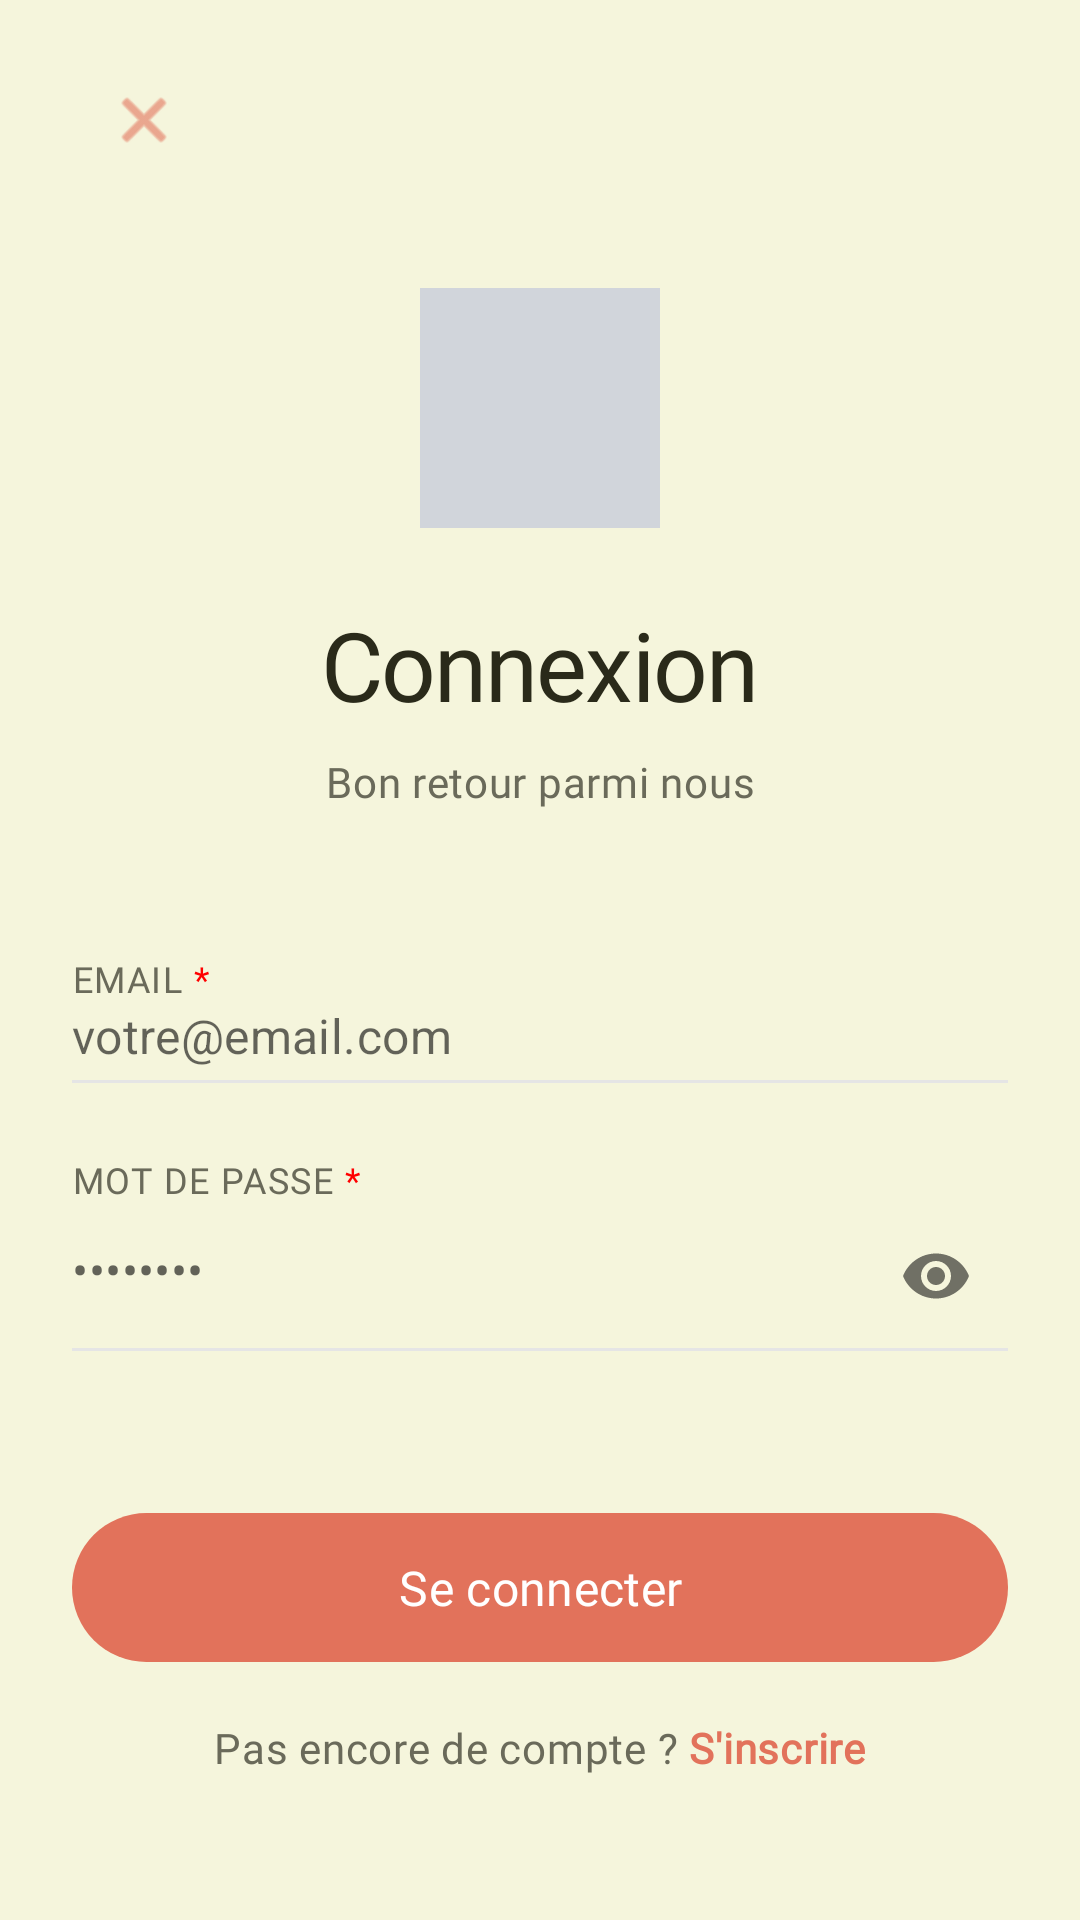

Reconstruct the res/layout file that produces this screen, plus the resources it refers to.
<!-- AndroidManifest.xml: application theme Theme.TravelApp -->
<!-- res/layout/fragment_login.xml -->
<?xml version="1.0" encoding="utf-8"?>
<androidx.constraintlayout.widget.ConstraintLayout
    xmlns:android="http://schemas.android.com/apk/res/android"
    xmlns:app="http://schemas.android.com/apk/res-auto"
    android:layout_width="match_parent"
    android:layout_height="match_parent"
    android:background="@color/background"
    android:paddingHorizontal="24dp"
    android:paddingVertical="16dp">

    <ImageView
        android:id="@+id/btnClose"
        style="@style/Widget.TravelApp.Icon.Close"
        app:layout_constraintTop_toTopOf="parent"
        app:layout_constraintStart_toStartOf="parent" />

    <ImageView
        android:id="@+id/ivLogoPlaceholder"
        android:layout_width="80dp"
        android:layout_height="80dp"
        android:layout_marginTop="32dp"
        android:background="#D1D5DB"
        app:layout_constraintTop_toBottomOf="@id/btnClose"
        app:layout_constraintStart_toStartOf="parent"
        app:layout_constraintEnd_toEndOf="parent" />

    <TextView
        android:id="@+id/tvLoginTitle"
        android:layout_width="wrap_content"
        android:layout_height="wrap_content"
        android:text="Connexion"
        android:textAppearance="@style/TextAppearance.TravelApp.HeadlineLarge"
        android:layout_marginTop="24dp"
        app:layout_constraintTop_toBottomOf="@id/ivLogoPlaceholder"
        app:layout_constraintStart_toStartOf="parent"
        app:layout_constraintEnd_toEndOf="parent" />

    <TextView
        android:id="@+id/tvLoginSubtitle"
        android:layout_width="wrap_content"
        android:layout_height="wrap_content"
        android:text="Bon retour parmi nous"
        android:textAppearance="@style/TextAppearance.TravelApp.BodyMedium"
        android:textColor="@color/text_secondary"
        android:layout_marginTop="8dp"
        app:layout_constraintTop_toBottomOf="@id/tvLoginTitle"
        app:layout_constraintStart_toStartOf="parent"
        app:layout_constraintEnd_toEndOf="parent" />

    <TextView
        android:id="@+id/tvEmailLabel"
        style="@style/Widget.TravelApp.TextView.InputLabel"
        android:text="@string/label_email"
        android:layout_marginTop="48dp"
        app:layout_constraintTop_toBottomOf="@id/tvLoginSubtitle"
        app:layout_constraintStart_toStartOf="parent" />

    <com.google.android.material.textfield.TextInputLayout
        android:id="@+id/tilEmail"
        style="@style/Widget.TravelApp.TextInputLayout.Line"
        android:layout_width="match_parent"
        android:layout_height="wrap_content"
        app:layout_constraintTop_toBottomOf="@id/tvEmailLabel">

        <com.google.android.material.textfield.TextInputEditText
            android:id="@+id/etEmail"
            style="@style/Widget.TravelApp.TextInputEditText.Line"
            android:layout_width="match_parent"
            android:layout_height="wrap_content"
            android:hint="votre@email.com"
            android:inputType="textEmailAddress" />
    </com.google.android.material.textfield.TextInputLayout>

    <View
        android:id="@+id/lineEmail"
        style="@style/Widget.TravelApp.View.Divider"
        app:layout_constraintTop_toBottomOf="@id/tilEmail" />

    <TextView
        android:id="@+id/tvPasswordLabel"
        style="@style/Widget.TravelApp.TextView.InputLabel"
        android:text="@string/label_password"
        android:layout_marginTop="24dp"
        app:layout_constraintTop_toBottomOf="@id/lineEmail"
        app:layout_constraintStart_toStartOf="parent" />

    <com.google.android.material.textfield.TextInputLayout
        android:id="@+id/tilPassword"
        style="@style/Widget.TravelApp.TextInputLayout.Line"
        android:layout_width="match_parent"
        android:layout_height="wrap_content"
        app:passwordToggleEnabled="true"
        app:layout_constraintTop_toBottomOf="@id/tvPasswordLabel">

        <com.google.android.material.textfield.TextInputEditText
            android:id="@+id/etPassword"
            style="@style/Widget.TravelApp.TextInputEditText.Line"
            android:layout_width="match_parent"
            android:layout_height="wrap_content"
            android:hint="••••••••"
            android:inputType="textPassword" />
    </com.google.android.material.textfield.TextInputLayout>

    <View
        android:id="@+id/linePassword"
        style="@style/Widget.TravelApp.View.Divider"
        app:layout_constraintTop_toBottomOf="@id/tilPassword" />

    <com.google.android.material.button.MaterialButton
        android:id="@+id/btnLogin"
        style="@style/Widget.TravelApp.Button.Primary"
        android:layout_width="match_parent"
        android:layout_height="wrap_content"
        android:text="Se connecter"
        android:layout_marginTop="48dp"
        app:layout_constraintTop_toBottomOf="@id/linePassword" />

    <LinearLayout
        android:layout_width="wrap_content"
        android:layout_height="wrap_content"
        android:orientation="horizontal"
        android:layout_marginBottom="32dp"
        app:layout_constraintBottom_toBottomOf="parent"
        app:layout_constraintStart_toStartOf="parent"
        app:layout_constraintEnd_toEndOf="parent">

        <TextView
            android:layout_width="wrap_content"
            android:layout_height="wrap_content"
            android:text="Pas encore de compte ? "
            android:textAppearance="@style/TextAppearance.TravelApp.BodyMedium"
            android:textColor="@color/text_secondary" />

        <TextView
            android:id="@+id/tvGoToRegister"
            style="@style/Widget.TravelApp.TextView.Link"
            android:text="S'inscrire" />
    </LinearLayout>
</androidx.constraintlayout.widget.ConstraintLayout>
<!-- resources referenced by this layout -->
<resources>
  <color name="background">#F5F5DC</color>
  <color name="text_secondary">#6A6A5A</color>
  <string name="label_email">EMAIL <font color="#FF0000">*</font></string>
  <string name="label_password">MOT DE PASSE <font color="#FF0000">*</font></string>
  <style name="Widget.TravelApp.Icon.Close" parent="">
          <item name="android:layout_width">48dp</item>
          <item name="android:layout_height">48dp</item>
          <item name="android:padding">12dp</item>
          <item name="android:src">@android:drawable/ic_menu_close_clear_cancel</item>
          <item name="tint">@color/primary</item>
      </style>
  <style name="Widget.TravelApp.TextInputEditText.Line" parent="Widget.MaterialComponents.TextInputEditText.FilledBox">
          <item name="android:minHeight">0dp</item>
          <item name="android:paddingStart">0dp</item>
          <item name="android:paddingTop">0dp</item>
          <item name="android:paddingBottom">4dp</item>
      </style>
  <style name="Widget.TravelApp.TextInputLayout.Line" parent="Widget.MaterialComponents.TextInputLayout.FilledBox">
          <item name="boxBackgroundMode">none</item>
          <item name="hintEnabled">false</item>
      </style>
  <style name="Widget.TravelApp.TextView.InputLabel">
          <item name="android:layout_width">wrap_content</item>
          <item name="android:layout_height">wrap_content</item>
          <item name="android:textAppearance">@style/TextAppearance.TravelApp.LabelLarge</item>
      </style>
  <style name="Widget.TravelApp.View.Divider">
          <item name="android:layout_width">match_parent</item>
          <item name="android:layout_height">1dp</item>
          <item name="android:background">#E5E5E5</item>
      </style>
  <color name="text_primary">#2A2A1A</color>
  <color name="primary">#E2725B</color>
  <color name="on_primary">#FFFFFF</color>
  <style name="ShapeAppearance.TravelApp.Pill" parent="">
          <item name="cornerFamily">rounded</item>
          <item name="cornerSize">50%</item>
      </style>
  <color name="ripple_primary">#33E2725B</color>
  <color name="primary_dark">#8B3A2A</color>
  <color name="secondary">#84A98C</color>
  <color name="secondary_dark">#2D4A38</color>
  <color name="on_secondary">#FFFFFF</color>
  <color name="surface">#FAFAF0</color>
  <color name="on_background">#2A2A1A</color>
  <color name="on_surface">#2A2A1A</color>
  <color name="error">#B00020</color>
  <color name="on_error">#FFFFFF</color>
  <style name="TextAppearance.TravelApp.BodyLarge" parent="TextAppearance.MaterialComponents.Body1">
          <item name="fontFamily">@font/be_vietnam_pro_regular</item>
          <item name="android:fontFamily">@font/be_vietnam_pro_regular</item>
          <item name="android:textSize">16sp</item>
          <item name="android:textColor">@color/text_primary</item>
      </style>
  <style name="ShapeAppearance.TravelApp.Small" parent="">
          <item name="cornerFamily">rounded</item>
          <item name="cornerSize">8dp</item>
      </style>
  <style name="ShapeAppearance.TravelApp.Medium" parent="">
          <item name="cornerFamily">rounded</item>
          <item name="cornerSize">16dp</item>
      </style>
  <style name="ShapeAppearance.TravelApp.Large" parent="">
          <item name="cornerFamily">rounded</item>
          <item name="cornerSize">24dp</item>
      </style>
  <style name="Widget.TravelApp.Button.Text" parent="Widget.MaterialComponents.Button.TextButton">
          <item name="android:textColor">@color/primary</item>
          <item name="android:textAppearance">@style/TextAppearance.TravelApp.TitleMedium</item>
      </style>
  <color name="text_hint">#A0A08A</color>
  <color name="divider">#DDDDC8</color>
</resources>
